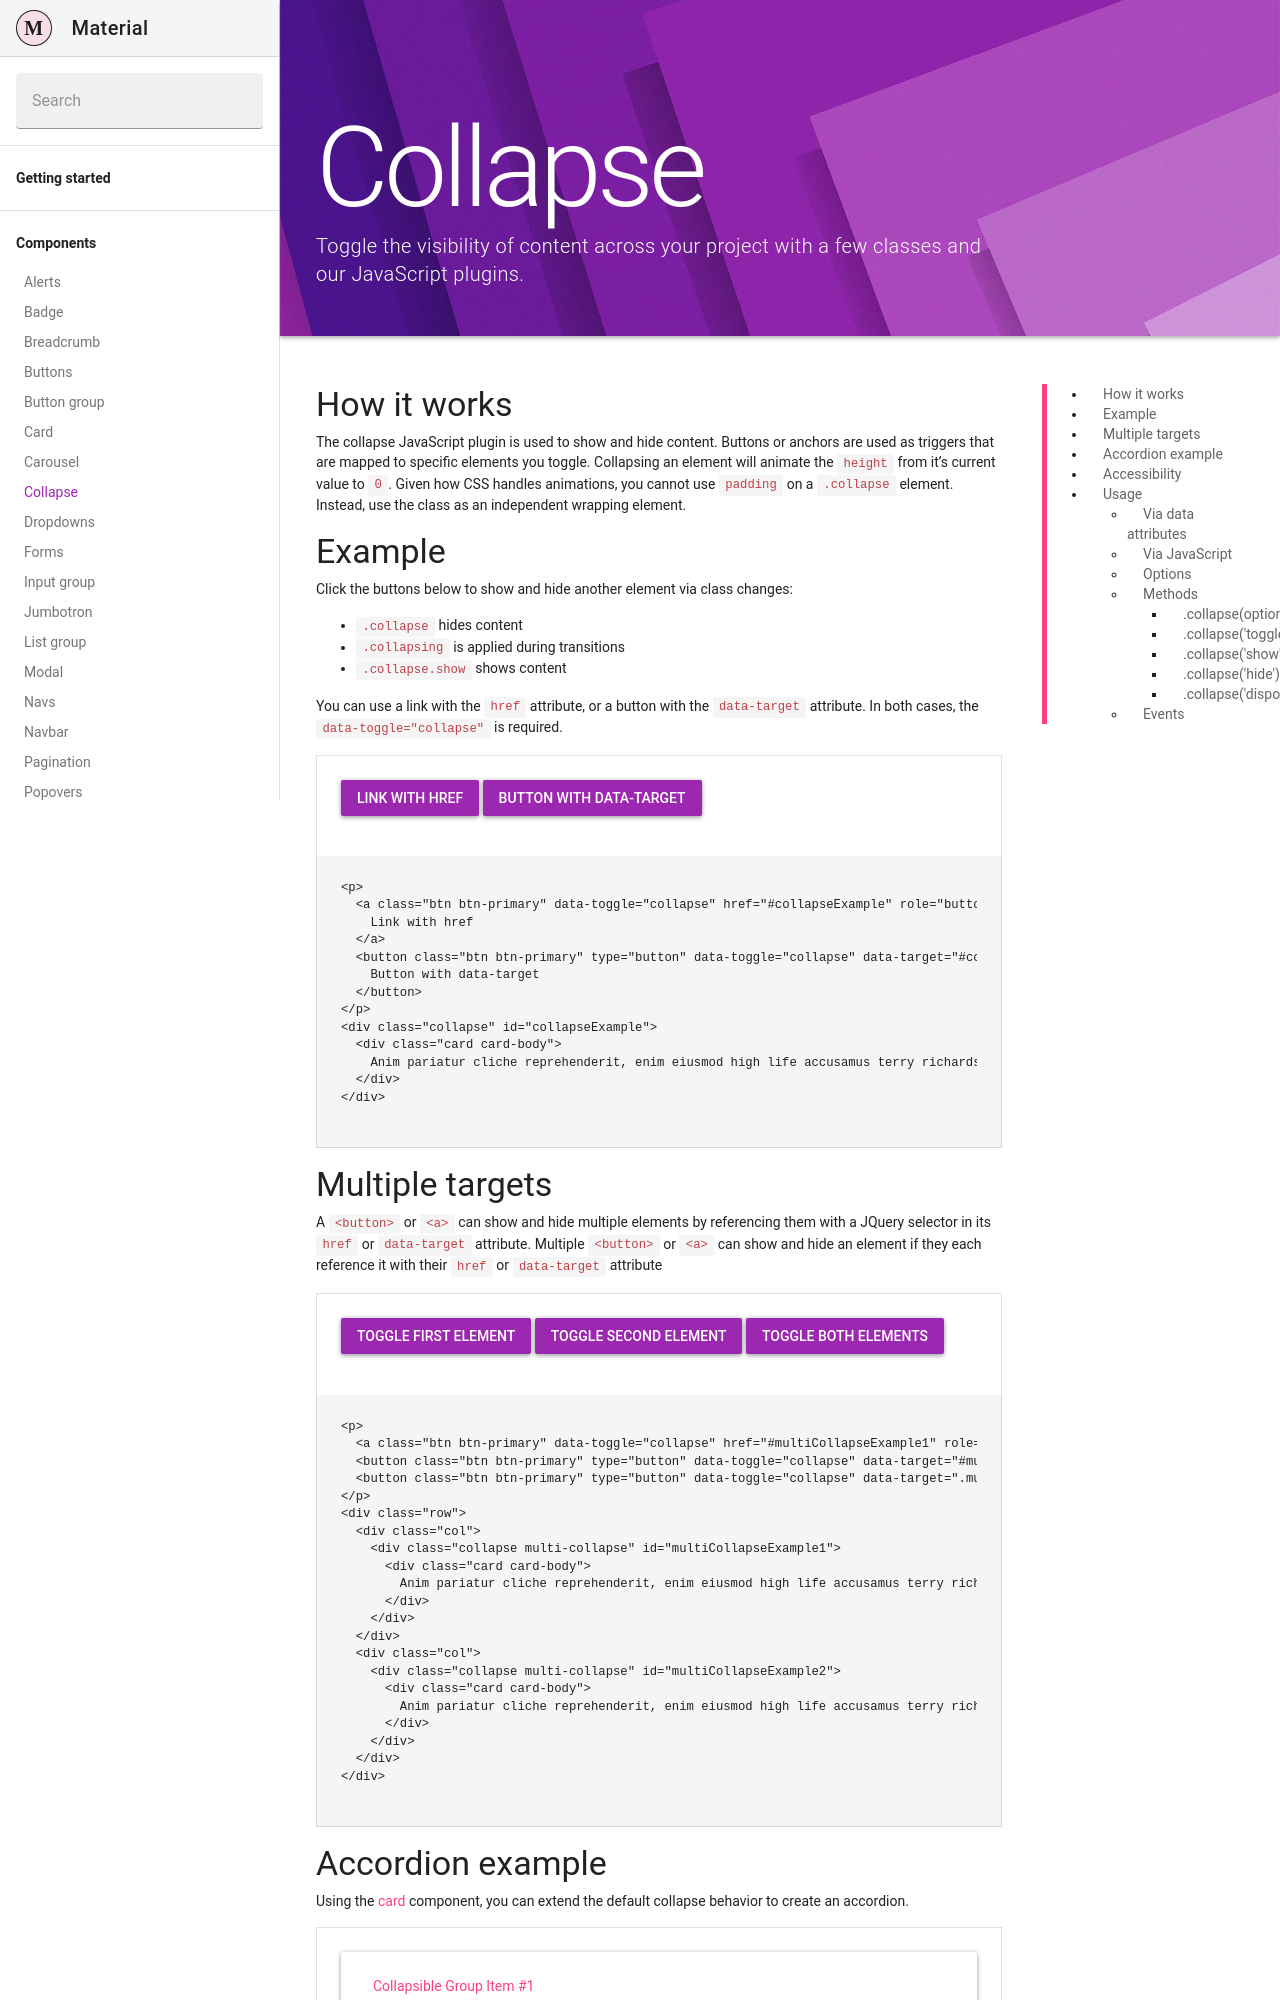

repository: Daemonite/material · page: docs/4.6/components/collapse/index.html · generator: jekyll

---
layout: docs
title: Collapse
description: Toggle the visibility of content across your project with a few classes and our JavaScript plugins.
group: components
redirect_from:
  - /docs/4.1/components/collapse/
toc: true
---

## How it works

The collapse JavaScript plugin is used to show and hide content. Buttons or anchors are used as triggers that are mapped to specific elements you toggle. Collapsing an element will animate the `height` from it's current value to `0`. Given how CSS handles animations, you cannot use `padding` on a `.collapse` element. Instead, use the class as an independent wrapping element.

## Example

Click the buttons below to show and hide another element via class changes:

- `.collapse` hides content
- `.collapsing` is applied during transitions
- `.collapse.show` shows content

You can use a link with the `href` attribute, or a button with the `data-target` attribute. In both cases, the `data-toggle="collapse"` is required.

{% capture example %}
<p>
  <a class="btn btn-primary" data-toggle="collapse" href="#collapseExample" role="button" aria-expanded="false" aria-controls="collapseExample">
    Link with href
  </a>
  <button class="btn btn-primary" type="button" data-toggle="collapse" data-target="#collapseExample" aria-expanded="false" aria-controls="collapseExample">
    Button with data-target
  </button>
</p>
<div class="collapse" id="collapseExample">
  <div class="card card-body">
    Anim pariatur cliche reprehenderit, enim eiusmod high life accusamus terry richardson ad squid. Nihil anim keffiyeh helvetica, craft beer labore wes anderson cred nesciunt sapiente ea proident.
  </div>
</div>
{% endcapture %}
{% include example.html content=example %}

## Multiple targets

A `<button>` or `<a>` can show and hide multiple elements by referencing them with a JQuery selector in its `href` or `data-target` attribute.
Multiple `<button>` or `<a>` can show and hide an element if they each reference it with their `href` or `data-target` attribute

{% capture example %}
<p>
  <a class="btn btn-primary" data-toggle="collapse" href="#multiCollapseExample1" role="button" aria-expanded="false" aria-controls="multiCollapseExample1">Toggle first element</a>
  <button class="btn btn-primary" type="button" data-toggle="collapse" data-target="#multiCollapseExample2" aria-expanded="false" aria-controls="multiCollapseExample2">Toggle second element</button>
  <button class="btn btn-primary" type="button" data-toggle="collapse" data-target=".multi-collapse" aria-expanded="false" aria-controls="multiCollapseExample1 multiCollapseExample2">Toggle both elements</button>
</p>
<div class="row">
  <div class="col">
    <div class="collapse multi-collapse" id="multiCollapseExample1">
      <div class="card card-body">
        Anim pariatur cliche reprehenderit, enim eiusmod high life accusamus terry richardson ad squid. Nihil anim keffiyeh helvetica, craft beer labore wes anderson cred nesciunt sapiente ea proident.
      </div>
    </div>
  </div>
  <div class="col">
    <div class="collapse multi-collapse" id="multiCollapseExample2">
      <div class="card card-body">
        Anim pariatur cliche reprehenderit, enim eiusmod high life accusamus terry richardson ad squid. Nihil anim keffiyeh helvetica, craft beer labore wes anderson cred nesciunt sapiente ea proident.
      </div>
    </div>
  </div>
</div>
{% endcapture %}
{% include example.html content=example %}
